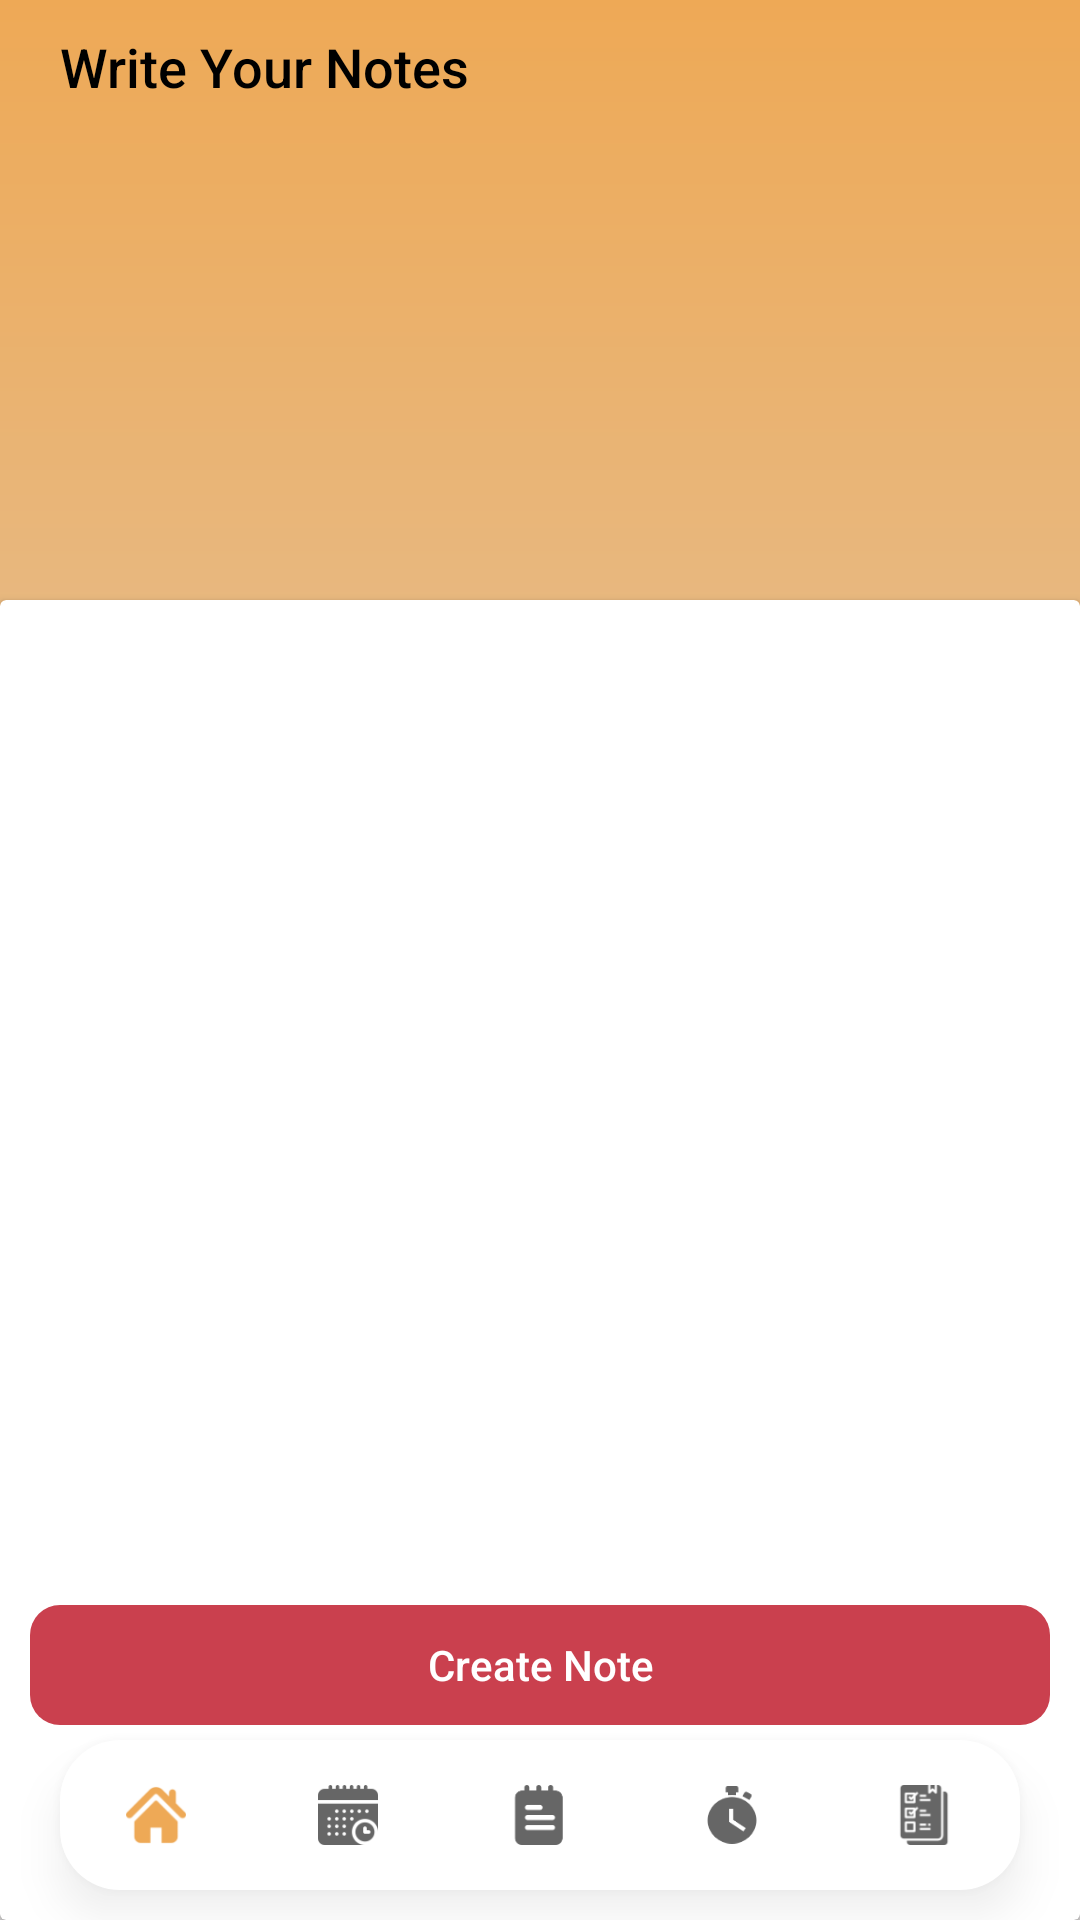

Write the Android layout XML for this screen, with the resource values it uses.
<!-- AndroidManifest.xml: application theme AppTheme -->
<!-- res/layout/activity_notesactivity.xml -->
<?xml version="1.0" encoding="utf-8"?>
<RelativeLayout xmlns:android="http://schemas.android.com/apk/res/android"
    xmlns:app="http://schemas.android.com/apk/res-auto"
    xmlns:tools="http://schemas.android.com/tools"
    android:layout_width="match_parent"
    android:layout_height="match_parent"
    android:background="@drawable/bg"
    tools:context=".Notes.notesactivity">

    <TextView
        android:layout_width="match_parent"
        android:layout_height="wrap_content"
        android:layout_marginLeft="20dp"
        android:layout_marginTop="10dp"
        android:fontFamily="sans-serif-medium"
        android:text="Write Your Notes"
        android:textColor="#000000"
        android:textSize="18dp" />

    <ImageView
        android:layout_width="match_parent"
        android:layout_height="200dp"
        android:layout_marginLeft="20dp"
        android:layout_marginRight="20dp"
        android:layout_marginBottom="10dp"
        android:id="@+id/toolbarofnotedetail"
        android:background="@drawable/notesbg">
    </ImageView>

    <androidx.cardview.widget.CardView
        android:layout_width="match_parent"
        android:layout_height="600dp"
        android:layout_marginTop="200dp">



















        <androidx.recyclerview.widget.RecyclerView
            android:id="@+id/recyclerview"
            android:paddingTop="10dp"
            android:layout_width="match_parent"
            android:layout_height="match_parent"
            android:layout_alignParentStart="true"
            android:scrollbars="vertical">

        </androidx.recyclerview.widget.RecyclerView>

    </androidx.cardview.widget.CardView>

    <Button
        android:id="@+id/createnotefab"
        android:layout_width="match_parent"
        android:layout_height="40dp"
        android:layout_alignParentBottom="true"
        android:layout_marginBottom="65dp"
        android:background="@drawable/buttoncurve"
        android:text="Create Note"
        android:layout_marginLeft="10dp"
        android:layout_marginRight="10dp"
        android:textColor="#fff"
        android:textAlignment="center"
        android:textAllCaps="false" />

    <com.google.android.material.bottomnavigation.BottomNavigationView
        android:id="@+id/notes_nav"
        android:layout_width="match_parent"
        android:layout_height="50dp"
        android:layout_alignParentStart="true"
        android:layout_alignParentBottom="true"
        android:layout_marginTop="20dp"
        android:layout_marginBottom="10dp"
        android:layout_marginLeft="20dp"
        android:layout_marginRight="20dp"
        android:background="@drawable/rounded_corners_btm"
        android:outlineSpotShadowColor="@android:color/darker_gray"
        app:itemIconSize="20dp"
        app:labelVisibilityMode="unlabeled"
        app:layout_constraintBottom_toBottomOf="parent"
        app:layout_constraintEnd_toEndOf="parent"
        app:layout_constraintStart_toStartOf="parent"
        app:menu="@menu/item_list">
    </com.google.android.material.bottomnavigation.BottomNavigationView>

</RelativeLayout>
<!-- resources referenced by this layout -->
<resources>
  <!-- drawable bg (drawable) -->
  <?xml version="1.0" encoding="utf-8"?>
  <shape xmlns:android="http://schemas.android.com/apk/res/android"
      android:shape="rectangle">
  
      <gradient android:startColor="#EEA956"
          android:endColor="#DAD8D8"
          android:angle="270"/>
  
  
  </shape>
  <!-- drawable buttoncurve (drawable) -->
  <?xml version="1.0" encoding="utf-8"?>
  <shape xmlns:android="http://schemas.android.com/apk/res/android"
      android:shape="rectangle">
  
      <solid android:color="#CA404E"/>
      <corners android:radius="10dp"/>
  
  </shape>
  <!-- drawable rounded_corners_btm (drawable) -->
  <?xml version="1.0" encoding="utf-8"?>
  <shape xmlns:android="http://schemas.android.com/apk/res/android"
      android:shape="rectangle">
  
      <solid android:color="#FFFFFF"/>
      <corners android:radius="20dp"/>
  
  
  </shape>
  <style name="AppTheme" parent="Theme.AppCompat.Light.NoActionBar">
          
          <item name="colorPrimary">#EEA956</item>
          <item name="colorPrimaryDark">#EEA956</item>
          <item name="colorAccent">@color/colorAccent</item>
          <item name="android:windowLightStatusBar">true</item>
      </style>
  <color name="colorAccent">#6E6E6E</color>
</resources>
